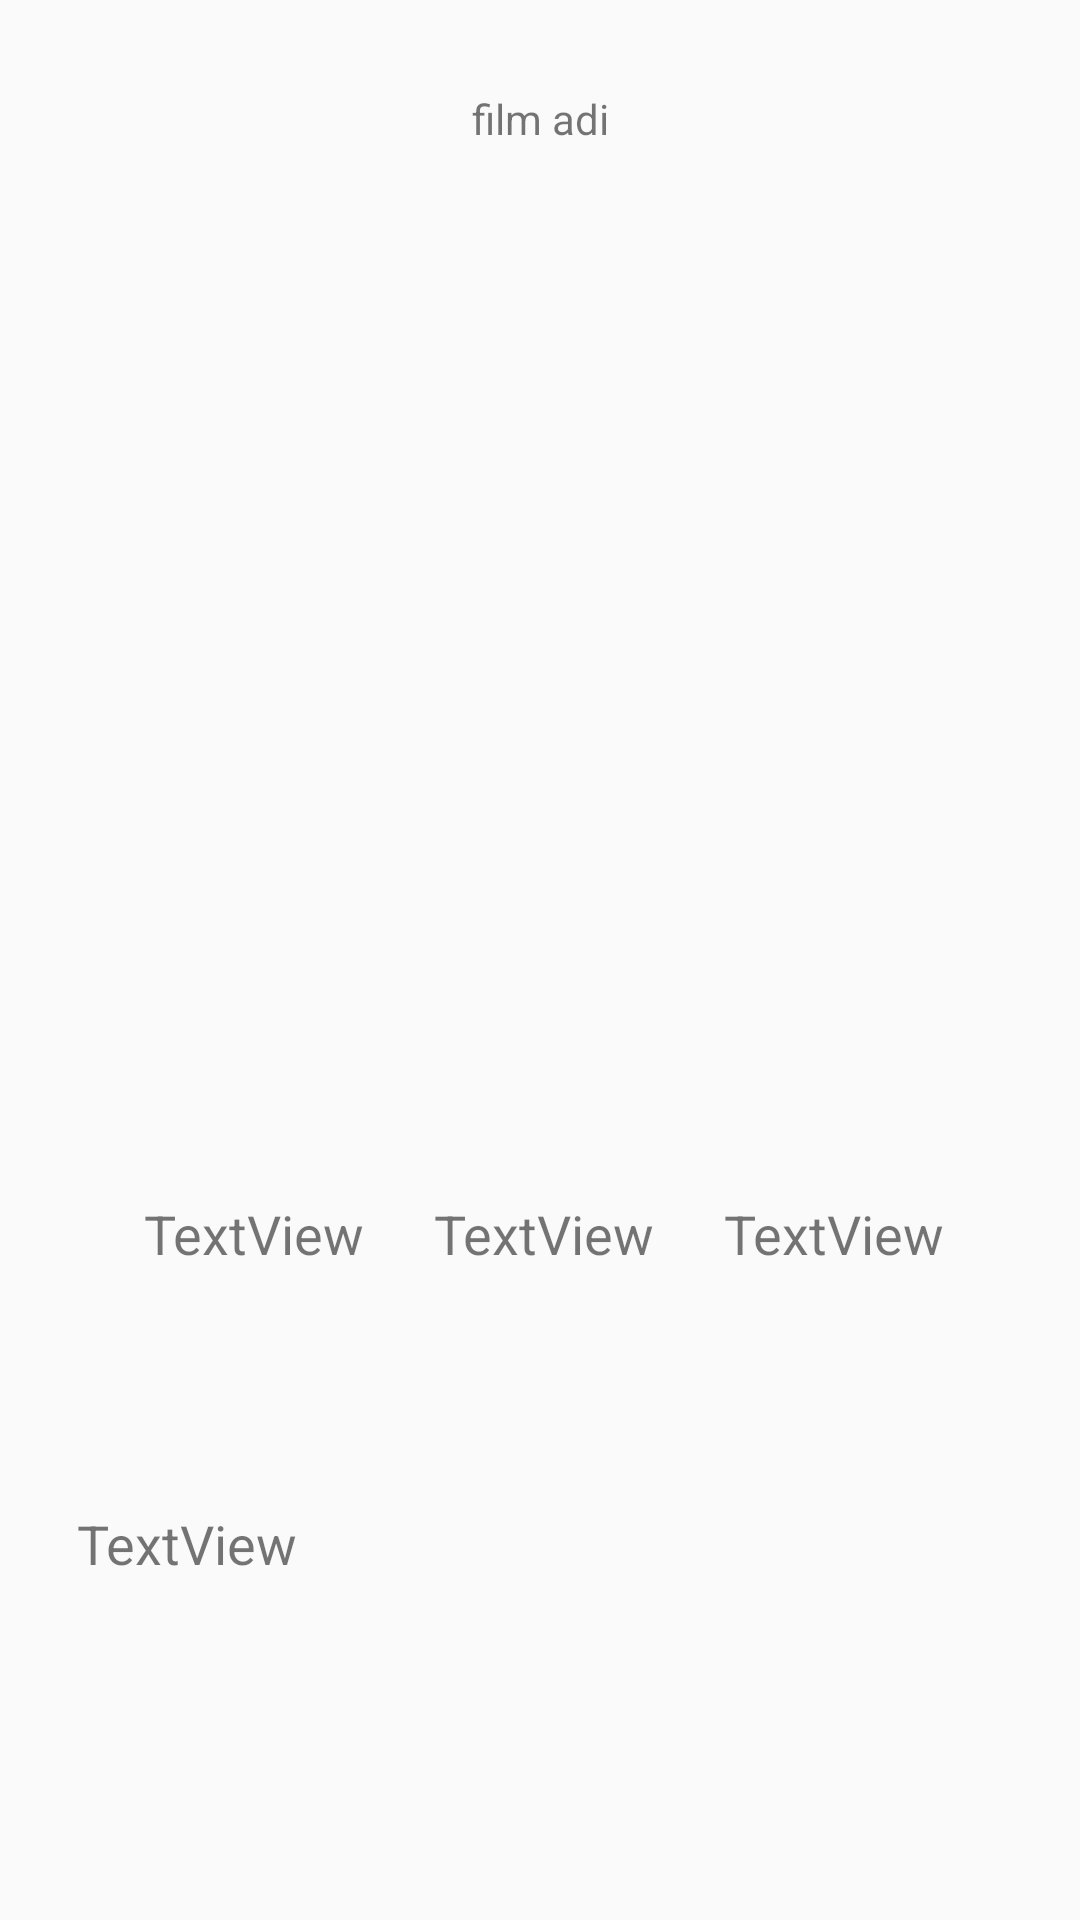

Here is an Android app screen rendered from its layout file. Give the layout XML and the strings, colors and styles it references.
<!-- AndroidManifest.xml: application theme Theme.ImdbApp -->
<!-- res/layout/activity_film_detayi.xml -->
<?xml version="1.0" encoding="utf-8"?>
<androidx.constraintlayout.widget.ConstraintLayout xmlns:android="http://schemas.android.com/apk/res/android"
    xmlns:app="http://schemas.android.com/apk/res-auto"
    xmlns:tools="http://schemas.android.com/tools"
    android:layout_width="match_parent"
    android:layout_height="match_parent"
    tools:context=".ui.detay.FilmDetayiActivity">

    <TextView
        android:id="@+id/txt_filmDetayAdi"
        android:layout_width="wrap_content"
        android:layout_height="wrap_content"
        android:layout_marginTop="@dimen/otuzdp"
        android:text="film adi"
        app:layout_constraintEnd_toEndOf="parent"
        app:layout_constraintStart_toStartOf="parent"
        app:layout_constraintTop_toTopOf="parent" />

    <ImageView
        android:id="@+id/img_filmDetay"
        android:layout_width="@dimen/ucyuzseksensekizdp"
        android:layout_height="@dimen/ikiyuzyirmiikidp"
        android:layout_marginStart="@dimen/seksenaltidp"
        android:layout_marginTop="@dimen/ellialtidp"
        android:layout_marginEnd="@dimen/seksenaltidp"
        app:layout_constraintEnd_toEndOf="parent"
        app:layout_constraintStart_toStartOf="parent"
        app:layout_constraintTop_toBottomOf="@+id/txt_filmDetayAdi"
        tools:srcCompat="@tools:sample/avatars" />

    <TextView
        android:id="@+id/txt_filmDetayKategori"
        android:layout_width="wrap_content"
        android:layout_height="wrap_content"
        android:layout_marginStart="@dimen/kirksekizdp"
        android:layout_marginTop="@dimen/yetmisikidp"
        android:text="TextView"
        android:textSize="18sp"
        app:layout_constraintStart_toStartOf="parent"
        app:layout_constraintTop_toBottomOf="@+id/img_filmDetay" />

    <TextView
        android:id="@+id/txt_filmDetayCikisTarihi"
        android:layout_width="wrap_content"
        android:layout_height="wrap_content"
        android:layout_marginTop="@dimen/yetmisikidp"
        android:text="TextView"
        android:textSize="@dimen/onsekizsp"
        app:layout_constraintEnd_toStartOf="@+id/txt_filmDetayYildiz"
        app:layout_constraintStart_toEndOf="@+id/txt_filmDetayKategori"
        app:layout_constraintTop_toBottomOf="@+id/img_filmDetay" />

    <TextView
        android:id="@+id/txt_filmDetayYildiz"
        android:layout_width="wrap_content"
        android:layout_height="wrap_content"
        android:layout_marginTop="@dimen/yetmisikidp"
        android:layout_marginEnd="@dimen/kirkbesdp"
        android:text="TextView"
        android:textSize="@dimen/onsekizsp"
        app:layout_constraintEnd_toEndOf="parent"
        app:layout_constraintTop_toBottomOf="@+id/img_filmDetay" />

    <TextView
        android:id="@+id/txt_filmDetayAciklama"
        android:layout_width="@dimen/ucyuzdokuzdp"
        android:layout_height="@dimen/yuzkirkbesdp"
        android:layout_marginTop="@dimen/seksendp"
        android:text="TextView"
        android:textSize="@dimen/onsekizsp"
        app:layout_constraintBottom_toBottomOf="parent"
        app:layout_constraintEnd_toEndOf="parent"
        app:layout_constraintStart_toStartOf="parent"
        app:layout_constraintTop_toBottomOf="@+id/txt_filmDetayCikisTarihi"
        app:layout_constraintVertical_bias="0.122" />

    <TextView
        android:id="@+id/textView"
        android:layout_width="wrap_content"
        android:layout_height="wrap_content"
        android:layout_marginStart="@dimen/kirksekizdp"
        android:layout_marginTop="@dimen/yetmisikidp"
        android:text="⭐"
        app:layout_constraintEnd_toStartOf="@+id/txt_filmDetayYildiz"
        app:layout_constraintHorizontal_bias="1.0"
        app:layout_constraintStart_toEndOf="@+id/txt_filmDetayCikisTarihi"
        app:layout_constraintTop_toBottomOf="@+id/img_filmDetay" />
</androidx.constraintlayout.widget.ConstraintLayout>
<!-- resources referenced by this layout -->
<resources>
  <dimen name="ellialtidp">56dp</dimen>
  <dimen name="ikiyuzyirmiikidp">222dp</dimen>
  <dimen name="kirkbesdp">45dp</dimen>
  <dimen name="kirksekizdp">48dp</dimen>
  <dimen name="onsekizsp">18sp</dimen>
  <dimen name="otuzdp">30dp</dimen>
  <dimen name="seksenaltidp">86dp</dimen>
  <dimen name="seksendp">80dp</dimen>
  <dimen name="ucyuzdokuzdp">309dp</dimen>
  <dimen name="ucyuzseksensekizdp">388dp</dimen>
  <dimen name="yetmisikidp">72dp</dimen>
  <dimen name="yuzkirkbesdp">145dp</dimen>
  <style name="Theme.ImdbApp" parent="Theme.AppCompat.Light.NoActionBar">
          
          <item name="colorPrimary">@color/purple_500</item>
          <item name="colorPrimaryVariant">@color/purple_700</item>
          <item name="colorOnPrimary">@color/white</item>
          
          <item name="colorSecondary">@color/teal_200</item>
          <item name="colorSecondaryVariant">@color/teal_700</item>
          <item name="colorOnSecondary">@color/black</item>
          
          <item name="android:statusBarColor" tools:targetApi="l">?attr/colorPrimaryVariant</item>
          
      </style>
  <color name="purple_500">#FF6200EE</color>
  <color name="purple_700">#FF3700B3</color>
  <color name="white">#FFFFFFFF</color>
  <color name="teal_200">#FF03DAC5</color>
  <color name="teal_700">#FF018786</color>
  <color name="black">#FF000000</color>
</resources>
